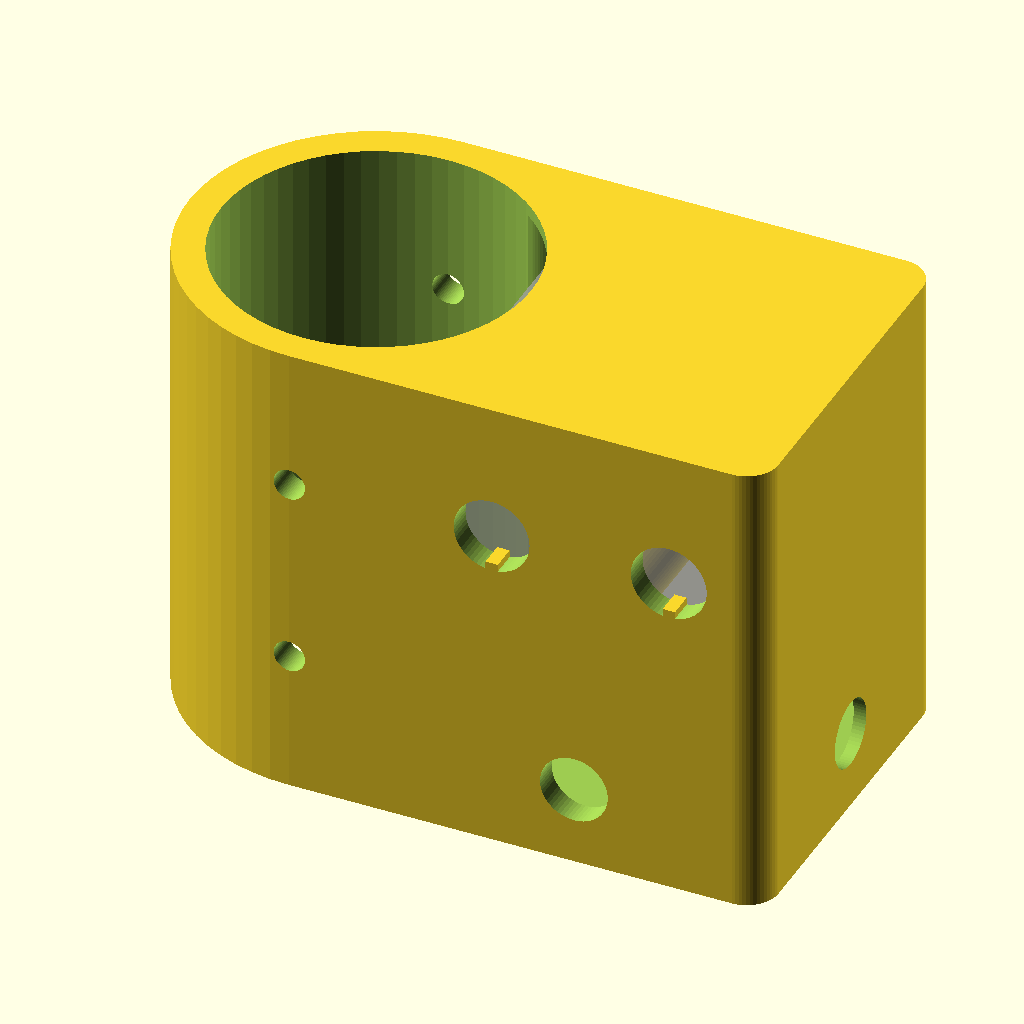
Cell 1 — every parameter at its default value.
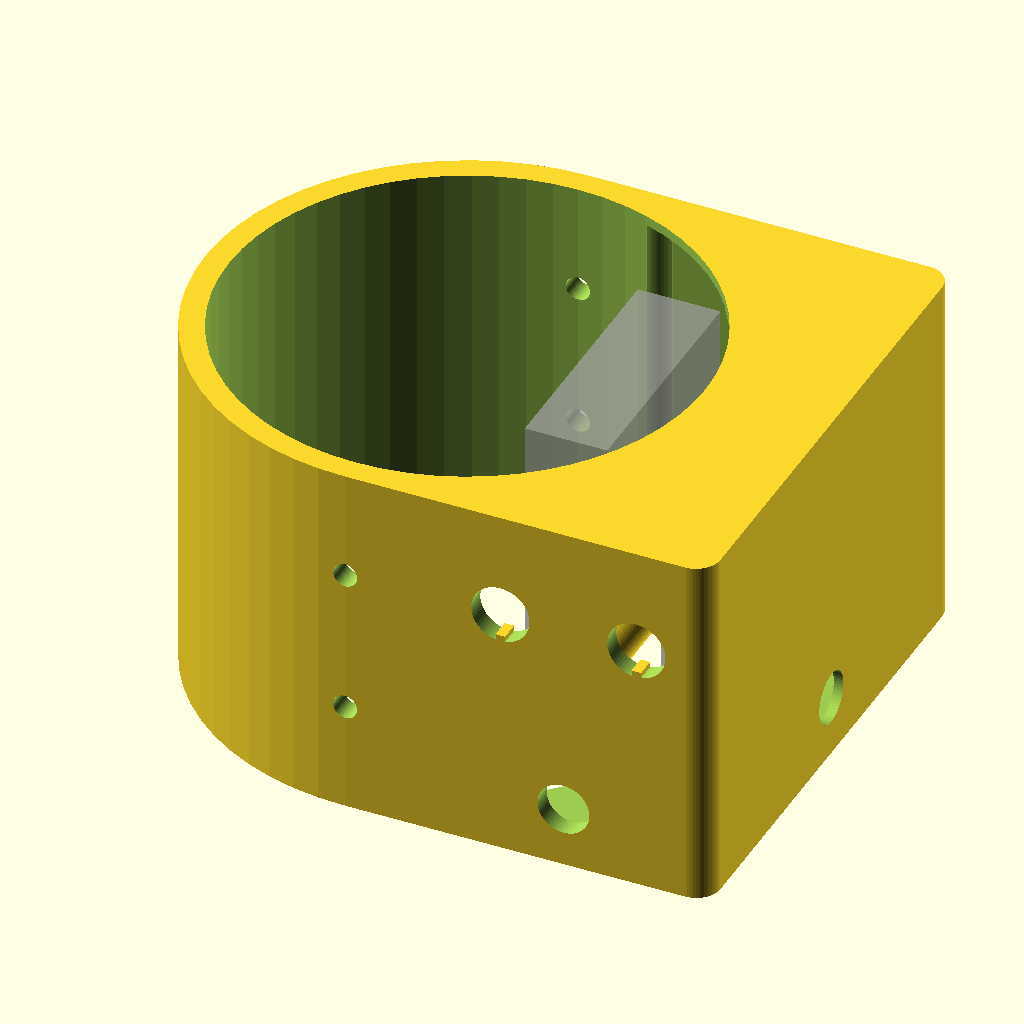
Cell 2 — pipe_dia set to 98, the other parameters unchanged.
All cells are drawn from the same view direction (rotation 55°, 0°, 25°, orthographic, colour scheme Cornfield), but the view is re-fitted for each cell, so position and scale can differ between cells as well as the parameter.
The OpenSCAD source (control_station.scad):


include <fhex.scad>
use <shoe_tree.scad>
use <RPi4board-modded.scad>
//$fn=60;
//$fn=360;
$fn = $preview ? 60 : 360;
pi_holes=[29,24.5];
pipe_dia=49; // 1.5" abs
pipe_width=225;

//model();
//handle();
//open_end();
//io_end();
//end_cap();
//handle();
//monitor_mount();
//ups_tie();
switch_mount(type=1);

//translate([0,0,50]) monitor_mount();
//pi_mount();
//open_end();
//cased_pi4();

module model(){
  %pipes(height=750);
  translate([0,0,6]) ups();
  
  translate([-pipe_width/2,0,718]) rotate([0,0,180]){
    antenna_mount();
    antenna_mount_lid();
    %translate([50,0,0]) cylinder(d=4,h=360);
  }
  for(Z=[45,195]) translate([0,0,Z]) ups_tie();
//  %translate([0,0,5]) cube([100,100,40]);
//  %translate([0,0,5]) cube([100,100,190]);
  translate([0,0,325]){
    translate([0,-35,100]) monitor();
    translate([0,0,44]) monitor_mount();
    translate([0,0,44+110]) rotate([180,0,180]) monitor_mount();
    
    translate([0,0,230]){
      translate([0,-35,100]) monitor();
      translate([0,0,44]) monitor_mount();
      translate([0,0,44+110]) rotate([180,0,180]) monitor_mount();
    }
  }
  translate([0,0,554]) pi_mount();
  translate([pipe_width/2,0,250]) switch_mount();
  
  for(X=[-1,1]) 
    translate([pipe_width/2*X, 0, 732]) rotate([0,0,90*X]) end_cap();
  translate([0, 0, 752]) rotate([0,90,0]) rotate([0,0,90]) 
    rotate([0,0,90]) handle();

  control_base();
}

module pi_mount(height=75){
  
  for(Z=[-1,1]) translate([0,0,(height/2+2.5)*Z]) 
    pi_arm(type=Z);
  for(X=[-1,1]) translate([pipe_width/2*X, 0, 0]) 
    rotate([0,0,90]) rotate([0,0,90*X]) 
      pi_seperator(height=height);
  translate([60,0,0]){
    translate([6,-14.5,28]) rotate([-90,90,0]) cased_pi4();
    translate([5,0,0]) open_end(height=height+4);
    translate([-pi_holes[0]*2,0,0])
      io_end(height=height+4);
  }
}

module cased_pi4(){
  board_raspberrypi_4_model_b();
  %translate([-3,0,-7]) cube([63,85,16.3]);
    
//  translate([28,32.5,10]) 
//    for(X=[-1,1], Y=[-1,1]) 
//      translate([pi_holes[1]*Y,pi_holes[0]*X,0])
//        cylinder(d=3.3, h=40, center=true);
    
}

module pi_arm(type=-1){
  if(type == -1){
    difference(){
      rotate([0,180,0]) pi_arm_internal();
      translate([35,-10,0]) hull() for(X=[-1,1], Y=[-1,1])
        translate([25*X, 2.5*Y, 0]) 
          cylinder(d=5,h=10,center=true);
      for(X=[2,65]) translate([X,0,0]){
        translate([0,0,3]) 
          cube([10.2,10.2,4],center=true);
        cylinder(d=3.3,h=15,center=true);
      }
    }
  }
  else if(type == 1){
    difference(){
      pi_arm_internal();
      for(X=[2,65]) translate([X,0,0]){
        translate([0,0,-3]) 
          cube([10.2,10.2,4],center=true);
        cylinder(d=3.3,h=15,center=true);
      }
      hull() translate([0,-pipe_dia/2+5.9-1-5,0]) 
        for(X=[-1,1], Y=[-1,1])
          translate([(173-2-15)/2*X,(24-2)/2*Y,0]) 
            cylinder(d=2,h=6, center=true);
    }
  }

}

module pi_arm_internal(thickness=5){
  difference(){
      hull() for(X=[-1,1]) 
        translate([pipe_width/2*X, 0, 0]) 
          cylinder(d=pipe_dia+10, h=thickness, center=true);
    for(X=[-1,1])
      translate([pipe_width/2*X, 0, 0]) 
        cylinder(d=pipe_dia, h=thickness+1, center=true);
    for(X=[-1,1], Y=[-1,1])
      translate([(pipe_width-pipe_dia)/2*X, (pipe_dia/2)*Y, 0]){
        cylinder(d=3.3, h=thickness+1, center=true);
//        translate([0,0,1.5]) 
//          cylinder(d=8, h=thickness-3, center=true);
      }
      translate([0,16,0]) hull() for(X=[-1,1], Y=[-1,1])
        translate([25*X, 5*Y, 0]) 
          cylinder(d=10,h=thickness+1,center=true);
  }
}

module pi_seperator(height=75){
  difference(){
    hull(){
      cylinder(d=pipe_dia+10, h=height, center=true);
      for(Y=[-1,1]) translate([pipe_dia/2+5,((pipe_dia+10)-3)/2*Y,0])
        cylinder(d=3, h=height, center=true);
    }
    cylinder(d=pipe_dia, h=height+1, center=true);
    for(Z=[-1,1], Y=[-1,1])
      translate([pipe_dia/2, (pipe_dia/2)*Y, (height/2-4.2)*Z]){
        cylinder(d=3.3, h=32, center=true);
        hull() for(X=[7,-1]) {
          translate([X,0,0])
            fhex(wid=m3_hex_nut+0.2,height=m3_nut_height+0.2);
          translate([0,0,0]) cylinder(d=5,h=0.3,center=true);
        }
      }
    hull() for(Z=[-1,1], Y=[-1,1])
      translate([0,10*Y,15*Z]) rotate([0,90,0]) 
        cylinder(d=25, h=pipe_dia);
    rotate([90,0,0]) cylinder(d=5, h=pipe_dia+12, center=true);
    rotate([0,-90,0]) cylinder(d=5, h=pipe_dia);
  }
  for(Z=[-1,1], Y=[-1,1])
      translate([pipe_dia/2, (pipe_dia/2)*Y, (height/2-4.2)*Z+(m3_nut_height+0.2)/2+0.15]) cylinder(d=5,h=0.3,center=true);
}

module io_end(height=79){ // 63x20x5
  difference(){
    union(){
      cube([10,10,height], center=true);
      for(Z=[-1,1]) 
        translate([2.5,-5,pi_holes[1]*Z]) rotate([90,0,0])
          cylinder(d=5,h=3,center=true);
    }
    translate([-2.5,-2.5,0])
      cube([5.1,7.1,height-20], center=true);
    for(Z=[-1,1]){
      translate([2.5,0,pi_holes[1]*Z]) rotate([90,0,0])
        cylinder(d=3,h=100,center=true);
      translate([0,7,12*Z]) 
        rotate([0,90,0]) 
          ziptie_channel(width=2,depth=0,radius=5);
      translate([0,0,33*Z])
        cube([m3_hex_nut,15,m3_nut_height],center=true);
      translate([0,0,35*Z])
        cylinder(d=3.3,h=10,center=true);
    }
  }
}
module open_end(height=79){ // 63x24x8
  difference(){
    union(){
      cube([10,10,height], center=true);
      for(Z=[-1,1]) 
        translate([-2.5,-5,pi_holes[1]*Z]) rotate([90,0,0])
          cylinder(d=5,h=3,center=true);
    }
    for(Z=[-1,1]){
      translate([-2.5,0,pi_holes[1]*Z]) rotate([90,0,0])
        cylinder(d=3,h=100,center=true);
      translate([0,7,12*Z]) 
        rotate([0,90,0]) 
          ziptie_channel(width=2,depth=0,radius=5);
      translate([0,0,33*Z])
        cube([m3_hex_nut,15,m3_nut_height],center=true);
      translate([0,0,35*Z])
        cylinder(d=3.3,h=10,center=true);
    }
  }
}

module antenna_mount_lid(){
  difference(){
    for(Y=[-1,1])
    hull(){
      translate([30,15*Y,11]) cylinder(d=10,h=2,center=true);
      translate([50,0,11]) cylinder(d=35,h=2,center=true);
    }
    translate([50,0,11]) cylinder(d=28,h=5,center=true);
    for(Y=[-1,1]) translate([30,15*Y,10.1]) cylinder(d=3.5,h=8,center=true);
//    rotate([90,0,0]) cylinder(d=5,h=pipe_dia+10,center=true);
//    rotate([0,-90,0]) cylinder(d=5,h=pipe_dia);
  }
}

module antenna_mount(height=15){
  difference(){
    hull(){
      cylinder(d=pipe_dia+3,h=height,center=true);
      translate([50,0,(height-8)/2]) cylinder(d=35,h=8,center=true);
    }
    cylinder(d=pipe_dia,h=height+1,center=true);
    translate([50,0,(height-1.5)/2+0.1]) cylinder(d=30,h=1.5,center=true);
    for(Y=[-1,1]) translate([30,15*Y,(height-8)/2+0.1])
      cylinder(d=3,h=8,center=true);
    rotate([90,0,0]) cylinder(d=5,h=pipe_dia+10,center=true);
    rotate([0,-90,0]) cylinder(d=5,h=pipe_dia);
  }
}

module handle(width=pipe_width-pipe_dia-20){
  translate([0,0,-width/2]) handle_end();
  cylinder(d=20, h=width, center=true);
  translate([0,0,width/2]) rotate([0,180,0]) handle_end();
}

module handle_end(){
  difference(){
    hull(){
      for(X=[-1,1]) translate([10*X,0,0]) cylinder(d=20, h=5);
      translate([0,0,10]) cylinder(d=20, h=5);
    }
    for(X=[-1,1]) translate([15*X,0,0]){
        cylinder(d=3.3, h=30, center=true);
        translate([0,0,5]) cylinder(d=10, h=10);
    }
  }
}

module switch_mount(type=0){
  if(type == 0){
    switch_mount_internal();
  }
  else if(type == 1){
    difference(){
      switch_mount_internal();
      translate([44,25,0]) hull() for(X=[-1,1], Z=[-1,1]) 
        translate([22.5*X,0,32.5*Z]) rotate([90,0,0]) 
          cylinder(d=5,h=50,center=true);
    }
  }
  else if(type == 2){
    intersection(){
      switch_mount_internal();
      translate([44,25,0]) hull() for(X=[-1,1], Z=[-1,1]) 
        translate([22.5*X,0,32.5*Z]) rotate([90,0,0]) 
          cylinder(d=5,h=50,center=true);
    }
    translate([45,2,30]) rotate([90,0,0]) cylinder(d=10,h=0.3,center=true);
    translate([45,2,0]) rotate([90,0,0]) cylinder(d=10,h=0.3,center=true);
  }
}

module switch_mount_old(type=0){
  if(type == 0){
    switch_mount_internal();
  }
  else if(type == 1){
    difference(){
      switch_mount_internal();
      translate([-50,0,-50]) cube([200,100,100]);
    }
  }
  else if(type == 2){
    intersection(){
      switch_mount_internal();
      translate([-50,0,-50]) cube([200,100,100]);
    }
  }
}

module switch_mount_internal(){ //switch 17x50x50
  %for(X=[60,32]) translate([X,0,12]) cube([17,50,50], center=true);
  difference(){
    hull(){
      cylinder(d=pipe_dia+10, h=75, center=true);
      for(Y=[-1,1]) translate([70,((pipe_dia+10)/2-5)*Y,0]) 
        cylinder(d=10, h=75, center=true);
    }
    difference(){
      hull(){
        for(Y=[-1,1]) translate([68,((pipe_dia+2)/2-5)*Y,0]) 
          cylinder(d=10, h=71, center=true);
        for(Y=[-1,1]) translate([20,((pipe_dia+2)/2-5)*Y,0]) 
          cylinder(d=10, h=71, center=true);
      }
        translate([45,0,0]) filler(type=0);
        translate([45,0,30]) filler();
    }
    for(Z=[0,30]) translate([45,pipe_dia/2,Z]) rotate([90,0,0]) 
      cylinder(d=8, h=10, center=true);
    cylinder(d=pipe_dia, h=76, center=true);
    for(Z=[-1,1]) translate([0,0,15*Z]){
      rotate([90,0,0]) cylinder(d=5, h=pipe_dia+12, center=true);
//      for(R=[-1,1]) rotate([0,-90,35*R]) cylinder(d=5, h=pipe_dia);
    }
    translate([45,-pipe_dia/2-2,-25]) rotate([90,0,0])
      cylinder(d=10.7,h=10,center=true);
    translate([75,0,-25]) rotate([0,90,0])
      cylinder(d=10.7,h=10,center=true);
    
    for(X=[60,32]) translate([X,-pipe_dia/2,75/2-22]) switch_hole();
  }
}

module filler(type=1,length=pipe_dia+6){
  difference(){
    rotate([90,0,0]) hull(){
      cylinder(d=10, h=length, center=true);
      if( type != 0){
        translate([0,5*type,0]) cube([10,1,length],center=true);
      }
    }
    rotate([90,0,0]) cylinder(d=3, h=20, center=true);
    translate([0,16,0]) rotate([90,0,0]) 
      cylinder(d=8, h=(length+1)/2, center=true);
  }
}

module switch_hole(length=20){
  difference(){
    rotate([90,0,0]) cylinder(d=12,h=length,center=true);
    translate([0,0,-6]) cube([1.95,length+1,2.5],center=true);
  }
}

module end_cap(){
  difference(){
    union(){
      translate([0,0,47]) cylinder(d1=pipe_dia+9, d2=63, h=10);
      hull(){
        cylinder(d=pipe_dia+10, h=57);
      
        for(Z=[10,30]) translate([0,pipe_dia/2,Z]) 
          rotate([0,90,90]) cylinder(d=20, h=10);
      }
    }
    translate([0,pipe_dia/2+4,53.1]) cylinder(d=4.5,h=4);
    for(Z=[-1,1]) translate([0,pipe_dia/2-5,20+(15*Z)]) 
      rotate([0,90,90]) {
        cylinder(d=3.5, h=20);
        translate([0,0,5]) fhex(wid=m3_hex_nut,height=10);
      }
    
    translate([0,0,10]) rotate([0,90,0]) cylinder(d=5, h=100, center=true);
    translate([0,0,10]) rotate([90,0,0]) cylinder(d=5, h=60);
      
    translate([0,0,45]) cylinder(d=57, h=50);
    translate([0,0,-1]) cylinder(d=25, h=100);
    translate([0,0,0]) cylinder(d=45, h=40);
    translate([0,0,-1]) cylinder(d=pipe_dia, h=21);
  }
}

module monitor_mount(thickness=20,top=false){
  offset=5;
  difference(){
    union(){
      hull() for(X=[-1,1]) 
          translate([pipe_width/2*X, 0, thickness/2]) 
            cylinder(d=pipe_dia+10, h=thickness, center=true);
      
      for(X=[-1,1]) translate([75/2*X, -7.6, 12.5+offset]){
          rotate([-90,0,0]) cylinder(d=11,h=7.6);
      }
    }
    if( !top ){
      translate([0,11,1]) hull() for(X=[-1,1], Y=[-1,1])
        translate([25*X, 10*Y, 9]) cylinder(d=10,h=thickness+1,center=true);
      translate([0,23.5,thickness/2]) ziptie_channel();
      translate([0,-2,thickness/2]) ziptie_channel();
    }
//    %translate([0,-pipe_dia/2+5.9,10]) cube([173, 22, 25], center=true);
    hull() translate([0,-pipe_dia/2+5.9-1,thickness/2+offset]) 
      for(X=[-1,1], Y=[-1,1])
        translate([(173-2)/2*X,(24-2)/2*Y,0])
          cylinder(d=2,h=thickness, center=true);
    hull() translate([0,-pipe_dia/2+5.9-1-5,thickness/2]) 
      for(X=[-1,1], Y=[-1,1])
        translate([(173-2-15)/2*X,(24-2)/2*Y,-1]) 
          cylinder(d=2,h=thickness, center=true);
        
    for(X=[-1,1], R=[0,90]) 
      translate([pipe_width/2*X, 0, thickness/2])
        rotate([-90,0,-R*X]) cylinder(d=5,h=pipe_dia);
    for(X=[-1,1]) translate([75/2*X, 0, 12.5+offset]){
      rotate([90,0,0]) cylinder(d=3.3,h=pipe_dia+thickness,center=true);
      hull(){
        rotate([-90,0,0]) cylinder(d=10,h=pipe_dia);
        translate([-5,0,thickness/2]) cube([10,pipe_dia,1]);
      }
    }
    for(X=[-1,1]) 
      translate([pipe_width/2*X, 0, thickness/2]) 
        cylinder(d=pipe_dia, h=thickness+5, center=true);
  }
    
}

module ziptie_channel(width=2,depth=0,radius=5){
  difference(){
    hull()
      for(X=[-1,1], Y=[-1,1]){ 
      translate([(width)*X,depth*Y,0]) cylinder(r=radius,h=5, center=true);
    }
    hull() 
    for(X=[-1,1], Y=[-1,1]){ 
      translate([(width)*X,depth*Y,0]) cylinder(r=radius-2,h=5+1, center=true);
    }
  }
}

module monitor_mount_old(){
  difference(){
    hull() for(X=[-1,1]) 
          translate([pipe_width/2*X, 0, 10]) 
            cylinder(d=pipe_dia+10, h=20, center=true);
//    %translate([0,-pipe_dia/2+5.9,10]) cube([173, 22, 25], center=true);
    hull() translate([0,-pipe_dia/2+5.9-1,10]) 
      for(X=[-1,1], Y=[-1,1])
        translate([(173-2)/2*X,(24-2)/2*Y,0]) cylinder(d=2,h=25, center=true);
        
    for(X=[-1,1], R=[0,90]) 
      translate([pipe_width/2*X, 0, 10])
        rotate([-90,0,-R*X]) cylinder(d=5,h=pipe_dia);
    for(X=[-1,1]) translate([75/2*X, 0, 10]){
      rotate([90,0,0]) cylinder(d=3.3,h=pipe_dia+20,center=true);
      rotate([-90,0,0]) cylinder(d=10,h=pipe_dia);
    }
    for(X=[-1,1]) 
      translate([pipe_width/2*X, 0, 10]) 
        cylinder(d=pipe_dia, h=25, center=true);
  }
    
}

module control_base(part=0){
  if( part == 0 ){
    control_base_internal();
  }
  else if( part == 1){
    difference(){
       control_base_internal();
       translate([0,-200,-20]) cube([200,300,100]);
    }
  }
  else if( part == 2){
    intersection(){
       control_base_internal();
       translate([0,-200,-20]) cube([200,300,100]);
    }
  }
}

module control_base_internal(mount_hole=5){
  angle=180;
  length=65;
  for(R=[-1,1]) translate([pipe_width/2*R, 0, -5]) 
    support();
    
  difference(){
    union(){
      translate([0,(pipe_dia+9-7.5)/2,5])
        cube([pipe_width,7.5,20], center=true);
      hull() for(X=[-1,1], Y=[-1,0]){
          translate([pipe_width/2*X, 35*Y, -1.5])
            cylinder(d=pipe_dia+10, h=8, center=true);
          translate([pipe_width/3*X, -80, -1.5]) 
            cylinder(d=30, h=8, center=true);
      }
    }      
    for(X=[-1,1]) 
      translate([pipe_width/2*X, 0, 10]) 
        cylinder(d=pipe_dia, h=30, center=true);
     for(Y=[20,-15,-50,-85], X=[-1,1]) 
        translate([0,Y,-1.5]) rotate([0,90,0]) {
          cylinder(d=3.5, h=40, center=true);
          translate([0,0,15*X]) hull(){
            cylinder(d=7, h=20, center=true);
            translate([10,0,0]) cube([1, 8, 20], center=true);
          }
          translate([0,0,4]) fhex(wid=m3_hex_nut,height=m3_nut_height);
        }
  }
}

//module filler(width=100){
//  translate([width,0,0]) union(){
//    circle(d=15);
//    translate([-width/2,0,0]) square([width,15], center=true);
//  }
//}

module monitor(){
  cube([375, 8.5, 225], center=true);
  difference(){
    translate([0,15,0]) cube([172, 22, 100], center=true);
    for(X=[-1,1], Z=[-1,1]) translate([75/2*X,5,75/2*Z])
      rotate([-90,0,0]) cylinder(d=5,h=25);
  }
}

module ups_tie(height=15){
  difference(){
    union(){
      translate([0,(pipe_dia+9-7.5)/2,0])
        cube([pipe_width,7.5,height], center=true);
      for(X=[-1,1]) hull(){
        translate([pipe_width/2*X, 0,0]) 
          cylinder(d=pipe_dia+9, h=height, center=true);
        translate([150/2*X, pipe_dia/2,0]) cube([1,1,height], center=true);
      }
      
    }
    for(X=[-1,1]) translate([pipe_width/2*X, 0,0]){ 
        cylinder(d=pipe_dia, h=height+1, center=true);
        rotate([0,90*X,0]) cylinder(d=5, h=pipe_dia);
        rotate([0,90*X,90*X]) cylinder(d=5, h=pipe_dia);
    }
    translate([32.5,pipe_dia,0]){
      rotate([90,0,0]) cylinder(d=3.5, h=pipe_dia);
      translate([0,-7.5/2-pipe_dia/2+m3_nut_height-0.4,0]) rotate([90,30,0]) 
        fhex(wid=m3_hex_nut,height=m3_nut_height);
    }
  }
}

module ups(){
  %translate([0,-30,150]) cube([145,100,300], center=true);
}

module pipes(height=500){
  for(X=[-1,1]) translate([pipe_width/2*X, 0,height/2]) 
    cylinder(d=pipe_dia, h=height, center=true);
}
Customizer parameters (derived from the source; name, type, default, range or options):
pi_holes: vector, default [29, 24.5]
pipe_dia: number, default 49
pipe_width: number, default 225
